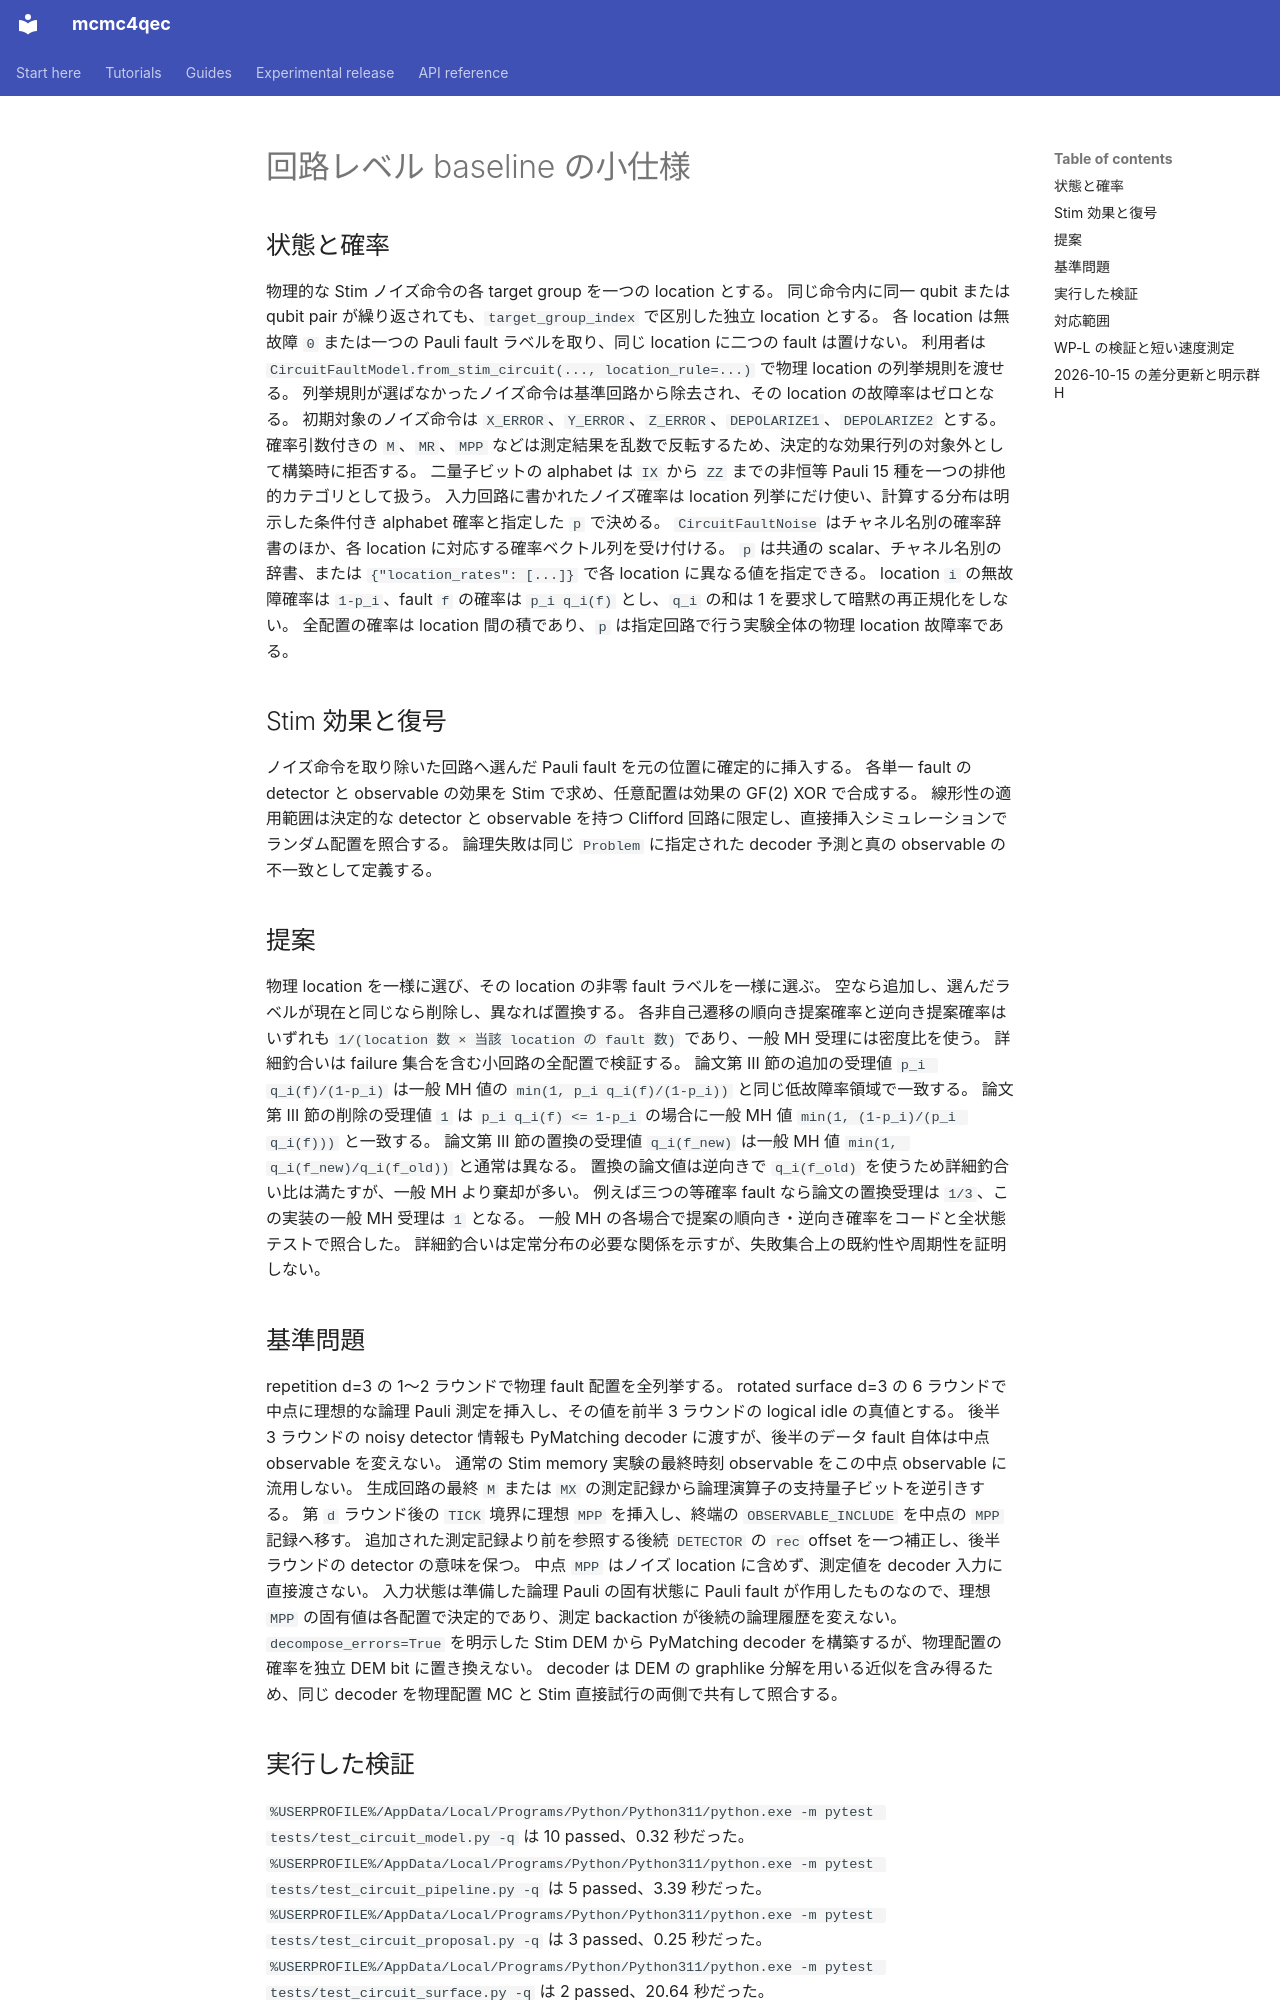

repository: junichiharuna/mcmc4qec · page: circuit_baseline_ja/index.html · generator: mkdocs

# 回路レベル baseline の小仕様

## 状態と確率

物理的な Stim ノイズ命令の各 target group を一つの location とする。
同じ命令内に同一 qubit または qubit pair が繰り返されても、`target_group_index` で区別した独立 location とする。
各 location は無故障 `0` または一つの Pauli fault ラベルを取り、同じ location に二つの fault は置けない。
利用者は `CircuitFaultModel.from_stim_circuit(..., location_rule=...)` で物理 location の列挙規則を渡せる。
列挙規則が選ばなかったノイズ命令は基準回路から除去され、その location の故障率はゼロとなる。
初期対象のノイズ命令は `X_ERROR`、`Y_ERROR`、`Z_ERROR`、`DEPOLARIZE1`、`DEPOLARIZE2` とする。
確率引数付きの `M`、`MR`、`MPP` などは測定結果を乱数で反転するため、決定的な効果行列の対象外として構築時に拒否する。
二量子ビットの alphabet は `IX` から `ZZ` までの非恒等 Pauli 15 種を一つの排他的カテゴリとして扱う。
入力回路に書かれたノイズ確率は location 列挙にだけ使い、計算する分布は明示した条件付き alphabet 確率と指定した `p` で決める。
`CircuitFaultNoise` はチャネル名別の確率辞書のほか、各 location に対応する確率ベクトル列を受け付ける。
`p` は共通の scalar、チャネル名別の辞書、または `{"location_rates": [...]}` で各 location に異なる値を指定できる。
location `i` の無故障確率は `1-p_i`、fault `f` の確率は `p_i q_i(f)` とし、`q_i` の和は 1 を要求して暗黙の再正規化をしない。
全配置の確率は location 間の積であり、`p` は指定回路で行う実験全体の物理 location 故障率である。

## Stim 効果と復号

ノイズ命令を取り除いた回路へ選んだ Pauli fault を元の位置に確定的に挿入する。
各単一 fault の detector と observable の効果を Stim で求め、任意配置は効果の GF(2) XOR で合成する。
線形性の適用範囲は決定的な detector と observable を持つ Clifford 回路に限定し、直接挿入シミュレーションでランダム配置を照合する。
論理失敗は同じ `Problem` に指定された decoder 予測と真の observable の不一致として定義する。

## 提案

物理 location を一様に選び、その location の非零 fault ラベルを一様に選ぶ。
空なら追加し、選んだラベルが現在と同じなら削除し、異なれば置換する。
各非自己遷移の順向き提案確率と逆向き提案確率はいずれも `1/(location 数 × 当該 location の fault 数)` であり、一般 MH 受理には密度比を使う。
詳細釣合いは failure 集合を含む小回路の全配置で検証する。
論文第 III 節の追加の受理値 `p_i q_i(f)/(1-p_i)` は一般 MH 値の `min(1, p_i q_i(f)/(1-p_i))` と同じ低故障率領域で一致する。
論文第 III 節の削除の受理値 `1` は `p_i q_i(f) <= 1-p_i` の場合に一般 MH 値 `min(1, (1-p_i)/(p_i q_i(f)))` と一致する。
論文第 III 節の置換の受理値 `q_i(f_new)` は一般 MH 値 `min(1, q_i(f_new)/q_i(f_old))` と通常は異なる。
置換の論文値は逆向きで `q_i(f_old)` を使うため詳細釣合い比は満たすが、一般 MH より棄却が多い。
例えば三つの等確率 fault なら論文の置換受理は `1/3`、この実装の一般 MH 受理は `1` となる。
一般 MH の各場合で提案の順向き・逆向き確率をコードと全状態テストで照合した。
詳細釣合いは定常分布の必要な関係を示すが、失敗集合上の既約性や周期性を証明しない。

## 基準問題

repetition d=3 の 1〜2 ラウンドで物理 fault 配置を全列挙する。
rotated surface d=3 の 6 ラウンドで中点に理想的な論理 Pauli 測定を挿入し、その値を前半 3 ラウンドの logical idle の真値とする。
後半 3 ラウンドの noisy detector 情報も PyMatching decoder に渡すが、後半のデータ fault 自体は中点 observable を変えない。
通常の Stim memory 実験の最終時刻 observable をこの中点 observable に流用しない。
生成回路の最終 `M` または `MX` の測定記録から論理演算子の支持量子ビットを逆引きする。
第 `d` ラウンド後の `TICK` 境界に理想 `MPP` を挿入し、終端の `OBSERVABLE_INCLUDE` を中点の `MPP` 記録へ移す。
追加された測定記録より前を参照する後続 `DETECTOR` の `rec` offset を一つ補正し、後半ラウンドの detector の意味を保つ。
中点 `MPP` はノイズ location に含めず、測定値を decoder 入力に直接渡さない。
入力状態は準備した論理 Pauli の固有状態に Pauli fault が作用したものなので、理想 `MPP` の固有値は各配置で決定的であり、測定 backaction が後続の論理履歴を変えない。
`decompose_errors=True` を明示した Stim DEM から PyMatching decoder を構築するが、物理配置の確率を独立 DEM bit に置き換えない。
decoder は DEM の graphlike 分解を用いる近似を含み得るため、同じ decoder を物理配置 MC と Stim 直接試行の両側で共有して照合する。
